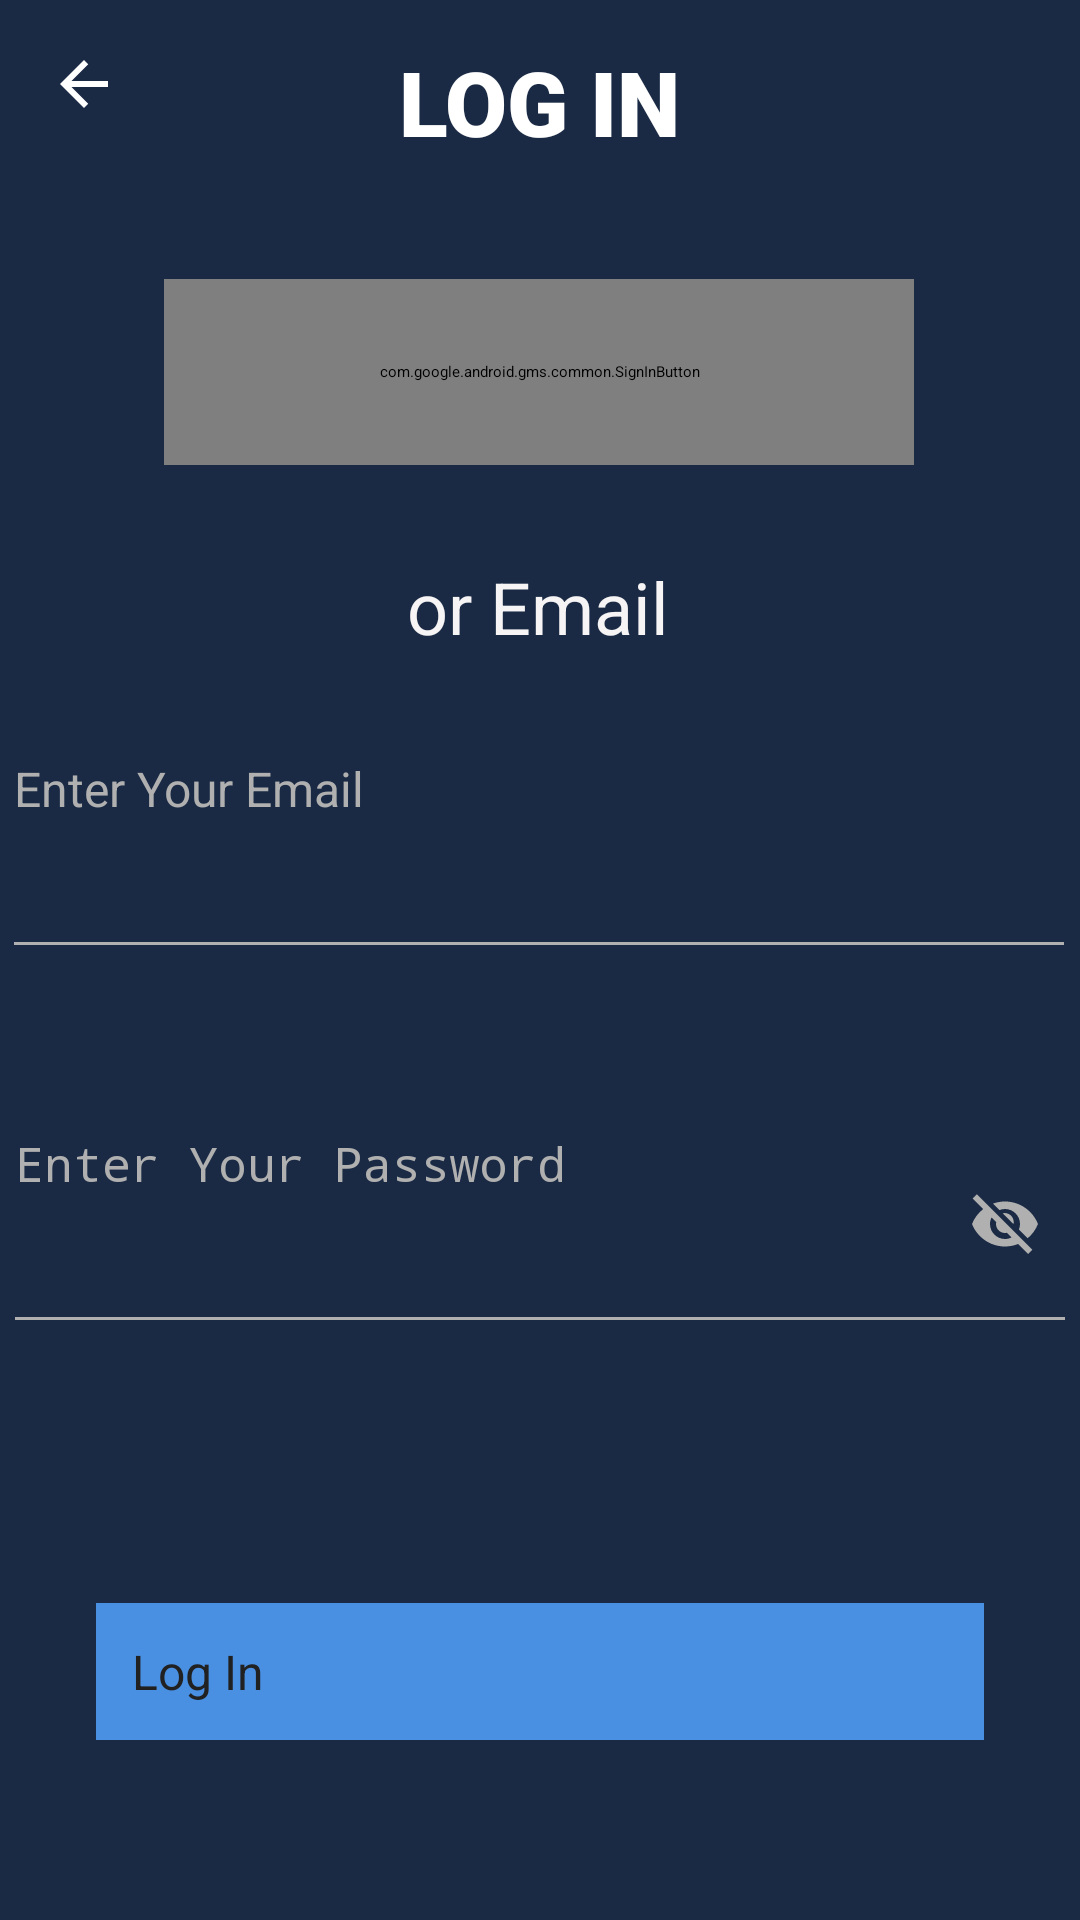

Produce the Android XML layout that renders to this screen, including the resource entries it uses.
<!-- AndroidManifest.xml: application theme Theme.Quizzy -->
<!-- res/layout/activity_login.xml -->
<?xml version="1.0" encoding="utf-8"?>
<androidx.constraintlayout.widget.ConstraintLayout xmlns:android="http://schemas.android.com/apk/res/android"
    xmlns:app="http://schemas.android.com/apk/res-auto"
    xmlns:tools="http://schemas.android.com/tools"
    android:id="@+id/login_main"
    android:layout_width="match_parent"
    android:layout_height="match_parent"
    android:background="#1A2A44">

    <ImageButton
        android:id="@+id/backButton_signup"
        android:layout_width="wrap_content"
        android:layout_height="wrap_content"
        android:layout_marginStart="16dp"
        android:layout_marginTop="16dp"
        android:background="?attr/selectableItemBackgroundBorderless"
        android:src="@drawable/ic_arrow_back"
        app:layout_constraintStart_toStartOf="parent"
        app:layout_constraintTop_toTopOf="parent"
        tools:ignore="TouchTargetSizeCheck" />

    <TextView
        android:id="@+id/textView3"
        android:layout_width="wrap_content"
        android:layout_height="wrap_content"
        android:fontFamily="sans-serif-black"
        android:text="LOG IN"
        android:textColor="#FFFFFF"
        android:textSize="30dp"
        android:textStyle="bold"
        app:layout_constraintBottom_toBottomOf="parent"
        app:layout_constraintEnd_toEndOf="parent"
        app:layout_constraintStart_toStartOf="parent"
        app:layout_constraintTop_toTopOf="parent"
        app:layout_constraintVertical_bias="0.023" />

    <com.google.android.gms.common.SignInButton
        android:id="@+id/googleBtn"
        android:layout_width="250dp"
        android:layout_height="62dp"
        android:layout_gravity="center"
        android:padding="8dp"
        android:text="Sign in with Google"
        app:layout_constraintBottom_toBottomOf="parent"
        app:layout_constraintEnd_toEndOf="parent"
        app:layout_constraintHorizontal_bias="0.496"
        app:layout_constraintStart_toStartOf="parent"
        app:layout_constraintTop_toTopOf="parent"
        app:layout_constraintVertical_bias="0.161" />

    <EditText
        android:id="@+id/emailEditText"
        android:layout_width="350dp"
        android:layout_height="62dp"
        android:background="@null"
        android:hint="Enter Your Email"
        android:inputType="textEmailAddress"
        android:minHeight="48dp"
        android:textColor="#FFFFFF"
        android:textColorHint="#B0B0B0"
        android:textSize="16sp"
        app:layout_constraintBottom_toBottomOf="parent"
        app:layout_constraintEnd_toEndOf="parent"
        app:layout_constraintHorizontal_bias="0.475"
        app:layout_constraintStart_toStartOf="parent"
        app:layout_constraintTop_toTopOf="parent"
        app:layout_constraintVertical_bias="0.436" />

    <View
        android:id="@+id/view"
        android:layout_width="0dp"
        android:layout_height="1dp"
        android:background="#B0B0B0"
        app:layout_constraintEnd_toEndOf="@id/emailEditText"
        app:layout_constraintStart_toStartOf="@id/emailEditText"
        app:layout_constraintTop_toBottomOf="@id/emailEditText" />

    <EditText
        android:id="@+id/passwordEditText"
        android:layout_width="350dp"
        android:layout_height="62dp"
        android:layout_marginTop="60dp"
        android:background="@null"
        android:hint="Enter Your Password"
        android:inputType="textPassword"
        android:minHeight="48dp"
        android:paddingEnd="40dp"
        android:textColor="#FFFFFF"
        android:textColorHint="#B0B0B0"
        android:textSize="16sp"
        app:layout_constraintBottom_toTopOf="@+id/loginButton"
        app:layout_constraintEnd_toEndOf="parent"
        app:layout_constraintHorizontal_bias="0.491"
        app:layout_constraintStart_toStartOf="parent"
        app:layout_constraintTop_toBottomOf="@id/emailEditText"
        app:layout_constraintVertical_bias="0.029" />

    <ImageView
        android:id="@+id/passwordToggle"
        android:layout_width="24dp"
        android:layout_height="24dp"
        android:layout_marginEnd="8dp"
        android:src="@drawable/ic_eye_off"
        android:contentDescription="Toggle Password Visibility"
        app:layout_constraintBottom_toBottomOf="@id/passwordEditText"
        app:layout_constraintEnd_toEndOf="@id/passwordEditText"
        app:layout_constraintTop_toTopOf="@id/passwordEditText" />

    <View
        android:id="@+id/view2"
        android:layout_width="0dp"
        android:layout_height="1dp"
        android:background="#B0B0B0"
        app:layout_constraintEnd_toEndOf="@id/passwordEditText"
        app:layout_constraintStart_toStartOf="@id/passwordEditText"
        app:layout_constraintTop_toBottomOf="@id/passwordEditText" />

    <Button
        android:id="@+id/loginButton"
        android:layout_width="0dp"
        android:layout_height="wrap_content"
        android:layout_marginStart="32dp"
        android:layout_marginEnd="32dp"
        android:layout_marginBottom="60dp"
        android:background="#4A90E2"
        android:padding="12dp"
        android:text="Log In"
        android:textColor="#212121"
        android:textSize="16sp"
        app:layout_constraintBottom_toBottomOf="parent"
        app:layout_constraintEnd_toEndOf="parent"
        app:layout_constraintHorizontal_bias="0.0"
        app:layout_constraintStart_toStartOf="parent" />

    <TextView
        android:id="@+id/forgot_password"
        android:layout_width="wrap_content"
        android:layout_height="wrap_content"
        android:layout_gravity="center"
        android:padding="8dp"
        android:text="Forgot Password?"
        android:textColor="@color/lavender"
        android:textSize="16sp"
        app:layout_constraintBottom_toBottomOf="parent"
        app:layout_constraintEnd_toEndOf="parent"
        app:layout_constraintHorizontal_bias="0.498"
        app:layout_constraintStart_toStartOf="parent"
        app:layout_constraintTop_toTopOf="parent"
        app:layout_constraintVertical_bias="0.746" />

    <TextView
        android:id="@+id/textView2"
        android:layout_width="wrap_content"
        android:layout_height="wrap_content"
        android:text="or Email"
        android:textAllCaps="false"
        android:textColor="#F6F4F4"
        android:textSize="24sp"
        app:layout_constraintBottom_toTopOf="@+id/emailEditText"
        app:layout_constraintEnd_toEndOf="parent"
        app:layout_constraintHorizontal_bias="0.498"
        app:layout_constraintStart_toStartOf="parent"
        app:layout_constraintTop_toBottomOf="@+id/googleBtn"
        app:layout_constraintVertical_bias="0.48" />

</androidx.constraintlayout.widget.ConstraintLayout>
<!-- resources referenced by this layout -->
<resources>
  <!-- drawable ic_arrow_back (drawable) -->
  <vector xmlns:android="http://schemas.android.com/apk/res/android"
      android:width="24dp"
      android:height="24dp"
      android:viewportWidth="24"
      android:viewportHeight="24">
      <path
          android:fillColor="#FFFFFF"
          android:pathData="M20,11H7.83l5.59-5.59L12,4l-8,8 8,8 1.41-1.41L7.83,13H20v-2z"/>
  </vector>
  <!-- drawable ic_eye_off (drawable) -->
  <vector xmlns:android="http://schemas.android.com/apk/res/android"
      android:width="24dp"
      android:height="24dp"
      android:viewportWidth="24"
      android:viewportHeight="24">
      <path
          android:fillColor="#B0B0B0"
          android:pathData="M12,7c2.76,0 5,2.24 5,5 0,0.65 -0.13,1.26 -0.36,1.83l2.92,2.92c1.51,-1.26 2.7,-2.89 3.43,-4.75 -1.73,-4.39 -6,-7.5 -11,-7.5 -1.4,0 -2.74,0.25 -3.98,0.7l2.16,2.16C10.74,7.13 11.35,7 12,7zM2,4.27l2.28,2.28 0.46,0.46C3.08,8.3 1.78,10.02 1,12c1.73,4.39 6,7.5 11,7.5 1.55,0 3.03,-0.3 4.38,-0.84l0.42,0.42 2.93,2.93 1.41,-1.41 -18.5,-18.5 -1.41,1.41zM7.53,9.8l1.55,1.55c-0.05,0.21 -0.08,0.43 -0.08,0.65 0,1.66 1.34,3 3,3 0.22,0 0.44,-0.03 0.65,-0.08l1.55,1.55c-0.67,0.33 -1.41,0.53 -2.2,0.53 -2.76,0 -5,-2.24 -5,-5 0,-0.79 0.2,-1.53 0.53,-2.2zM11.84,9.02l2.98,2.98c0.05,-0.21 0.08,-0.43 0.08,-0.65 0,-1.66 -1.34,-3 -3,-3 -0.22,0 -0.44,0.03 -0.65,0.08z"/>
  </vector>
</resources>
